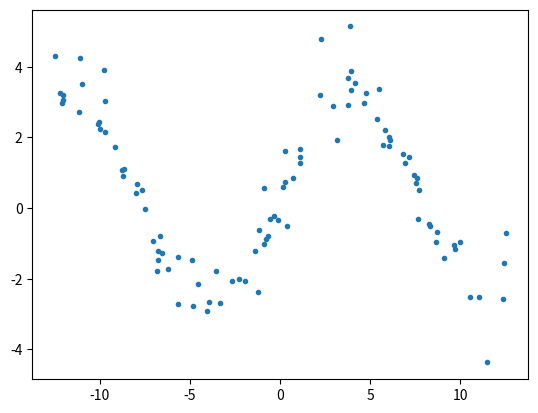
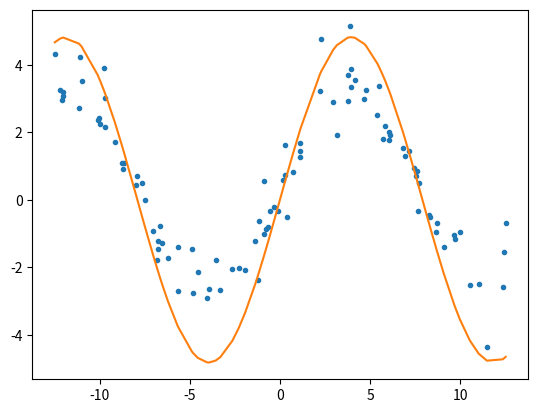
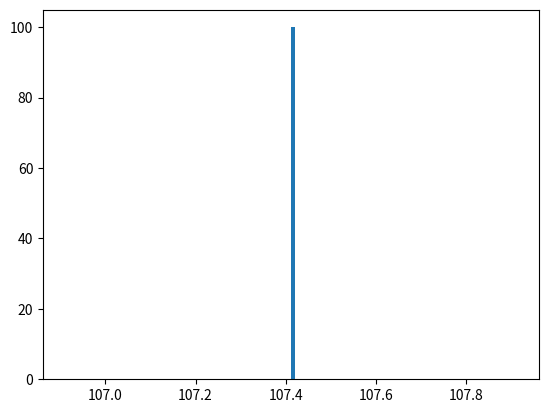

Here is the Python script that generated these plots, in order:
# %%
import random
import numpy as np
import matplotlib.pyplot as plt
from math import *
from tqdm import tqdm


def f(x, A, k):
    return A * sin(k * x)


x = []
y = []
error = [random.gauss(0.005 * (i+1), 0.01 * (i+1)) for i in range(100)]
for i in range(100):
    x0 = random.uniform(-4*pi, 4*pi)
    y0 = 3 * sin(0.4*x0) + error[i]
    x.append(x0)
    y.append(y0)
plt.plot(x, y, '.')
plt.show()


normChiSquareList = []

for n in tqdm(range(1, 101)):
    k = 0.2
    A = 5
    best_k = 0
    bestA = 0
    bestLoss = 1e9

    dt = 0.001
    lossHistory = []
    kHistory = []
    AHistory = []
    for i in range(100):
        kGrad = [-2 * (y[i] - f(x[i], A, k)) * A * x[i] * cos(k*x[i])
                 for i in range(len(y))]
        AGrad = [-2 * (y[i] - f(x[i], A, k)) * sin(k * x[i])
                 for i in range(len(y))]

        k -= sum(kGrad) / len(kGrad) * dt
        A -= sum(AGrad) / len(AGrad) * dt

        reses = [(y[i] - f(x[i], A, k)) ** 2 for i in range(len(y))]
        loss = sqrt(sum(reses) / len(reses))

        kHistory.append(k)
        AHistory.append(A)
        lossHistory.append(loss)

        if loss < bestLoss:
            best_k = k
            bestA = A
            bestLoss = loss
    chiSquare_i = [((y[j] - f(x[j], A, k)) ** 2) / (f(x[j], A, k) ** 2)
                   for j in range(100)]
    normChiSquareList.append(sum(chiSquare_i) / 100)

print(best_k, bestA, bestLoss)
print(normChiSquareList)


x0, x1 = min(x), max(x)
plt.plot(x, y, '.')
x = sorted(x)
plt.plot(x, [f(i, bestA, best_k) for i in x], '-')
plt.show()

plt.hist(normChiSquareList, bins=100)
plt.show()
# %%
